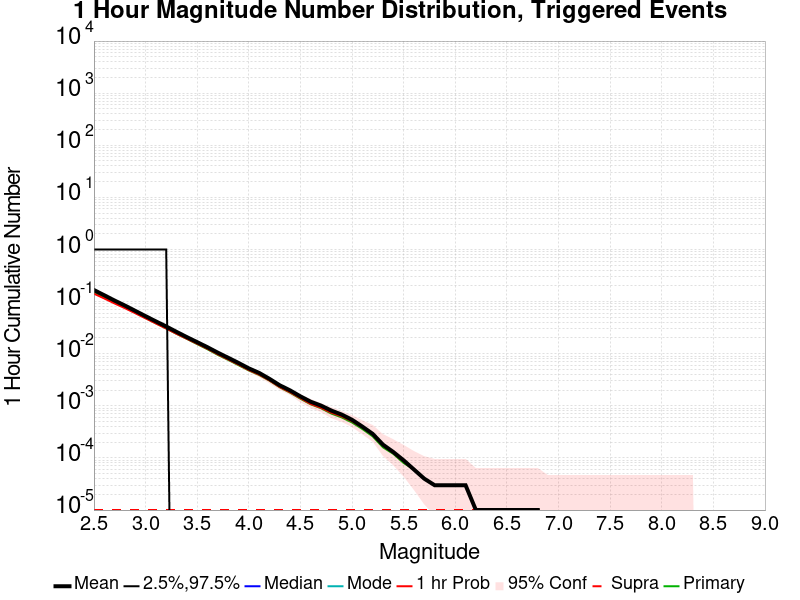

Data behind this chart, as committed beside it:
Mag, Mean, 2.5 %ile, 97.5 %ile, Median, Mode, 1 hr Probability, 1 hr Supra-Seis Prob, Primary Aftershocks Mean
2.5, 0.1668, 0.0, 1.0, 0.0, 0.0, 0.142, 1.0E-5, 0.1532
2.6, 0.1326, 0.0, 1.0, 0.0, 0.0, 0.115, 1.0E-5, 0.1219
2.7, 0.1048, 0.0, 1.0, 0.0, 0.0, 0.09224, 1.0E-5, 0.09649
2.8, 0.0841, 0.0, 1.0, 0.0, 0.0, 0.0749, 1.0E-5, 0.07734
2.9, 0.06654, 0.0, 1.0, 0.0, 0.0, 0.05999, 1.0E-5, 0.06127
3.0, 0.05261, 0.0, 1.0, 0.0, 0.0, 0.04782, 1.0E-5, 0.04846
3.1, 0.04182, 0.0, 1.0, 0.0, 0.0, 0.03807, 1.0E-5, 0.03838
3.2, 0.03336, 0.0, 1.0, 0.0, 0.0, 0.03052, 1.0E-5, 0.03059
3.3, 0.02629, 0.0, 0.0, 0.0, 0.0, 0.02417, 1.0E-5, 0.02412
3.4, 0.02085, 0.0, 0.0, 0.0, 0.0, 0.01941, 1.0E-5, 0.01927
3.5, 0.01669, 0.0, 0.0, 0.0, 0.0, 0.01559, 1.0E-5, 0.01531
3.6, 0.01332, 0.0, 0.0, 0.0, 0.0, 0.01244, 1.0E-5, 0.01218
3.7, 0.01048, 0.0, 0.0, 0.0, 0.0, 0.00976, 1.0E-5, 0.00952
3.8, 0.00837, 0.0, 0.0, 0.0, 0.0, 0.0078, 1.0E-5, 0.00763
3.9, 0.00666, 0.0, 0.0, 0.0, 0.0, 0.00619, 1.0E-5, 0.00604
4.0, 0.00524, 0.0, 0.0, 0.0, 0.0, 0.00488, 1.0E-5, 0.00479
4.1, 0.00429, 0.0, 0.0, 0.0, 0.0, 0.00399, 1.0E-5, 0.00392
4.2, 0.0033, 0.0, 0.0, 0.0, 0.0, 0.00309, 1.0E-5, 0.00305
4.3, 0.00248, 0.0, 0.0, 0.0, 0.0, 0.0023, 1.0E-5, 0.00227
4.4, 0.00198, 0.0, 0.0, 0.0, 0.0, 0.00183, 1.0E-5, 0.00179
4.5, 0.00152, 0.0, 0.0, 0.0, 0.0, 0.00141, 1.0E-5, 0.00137
4.6, 0.0012, 0.0, 0.0, 0.0, 0.0, 0.00109, 1.0E-5, 0.00107
4.7, 0.00101, 0.0, 0.0, 0.0, 0.0, 9.2E-4, 1.0E-5, 9.0E-4
4.8, 8.1E-4, 0.0, 0.0, 0.0, 0.0, 7.4E-4, 1.0E-5, 7.1E-4
4.9, 6.8E-4, 0.0, 0.0, 0.0, 0.0, 6.3E-4, 1.0E-5, 6.0E-4
5.0, 5.4E-4, 0.0, 0.0, 0.0, 0.0, 5.1E-4, 1.0E-5, 4.8E-4
5.1, 4.0E-4, 0.0, 0.0, 0.0, 0.0, 3.9E-4, 1.0E-5, 3.6E-4
5.2, 2.9E-4, 0.0, 0.0, 0.0, 0.0, 2.9E-4, 1.0E-5, 2.6E-4
5.3, 1.8E-4, 0.0, 0.0, 0.0, 0.0, 1.8E-4, 1.0E-5, 1.6E-4
5.4, 1.3E-4, 0.0, 0.0, 0.0, 0.0, 1.3E-4, 1.0E-5, 1.2E-4
5.5, 9.0E-5, 0.0, 0.0, 0.0, 0.0, 9.0E-5, 1.0E-5, 8.0E-5
5.6, 6.0E-5, 0.0, 0.0, 0.0, 0.0, 6.0E-5, 1.0E-5, 6.0E-5
5.7, 4.0E-5, 0.0, 0.0, 0.0, 0.0, 4.0E-5, 1.0E-5, 4.0E-5
5.8, 3.0E-5, 0.0, 0.0, 0.0, 0.0, 3.0E-5, 1.0E-5, 3.0E-5
5.9, 3.0E-5, 0.0, 0.0, 0.0, 0.0, 3.0E-5, 1.0E-5, 3.0E-5
6.0, 3.0E-5, 0.0, 0.0, 0.0, 0.0, 3.0E-5, 1.0E-5, 3.0E-5
6.1, 3.0E-5, 0.0, 0.0, 0.0, 0.0, 3.0E-5, 1.0E-5, 3.0E-5
6.2, 1.0E-5, 0.0, 0.0, 0.0, 0.0, 1.0E-5, 1.0E-5, 1.0E-5
6.3, 1.0E-5, 0.0, 0.0, 0.0, 0.0, 1.0E-5, 1.0E-5, 1.0E-5
6.4, 1.0E-5, 0.0, 0.0, 0.0, 0.0, 1.0E-5, 1.0E-5, 1.0E-5
6.5, 1.0E-5, 0.0, 0.0, 0.0, 0.0, 1.0E-5, 1.0E-5, 1.0E-5
6.6, 1.0E-5, 0.0, 0.0, 0.0, 0.0, 1.0E-5, 1.0E-5, 1.0E-5
6.7, 1.0E-5, 0.0, 0.0, 0.0, 0.0, 1.0E-5, 1.0E-5, 1.0E-5
6.8, 1.0E-5, 0.0, 0.0, 0.0, 0.0, 1.0E-5, 1.0E-5, 1.0E-5
6.9, 0.0, 0.0, 0.0, 0.0, 0.0, 0.0, 0.0, 0.0
7.0, 0.0, 0.0, 0.0, 0.0, 0.0, 0.0, 0.0, 0.0
7.1, 0.0, 0.0, 0.0, 0.0, 0.0, 0.0, 0.0, 0.0
7.2, 0.0, 0.0, 0.0, 0.0, 0.0, 0.0, 0.0, 0.0
7.3, 0.0, 0.0, 0.0, 0.0, 0.0, 0.0, 0.0, 0.0
7.4, 0.0, 0.0, 0.0, 0.0, 0.0, 0.0, 0.0, 0.0
7.5, 0.0, 0.0, 0.0, 0.0, 0.0, 0.0, 0.0, 0.0
7.6, 0.0, 0.0, 0.0, 0.0, 0.0, 0.0, 0.0, 0.0
7.7, 0.0, 0.0, 0.0, 0.0, 0.0, 0.0, 0.0, 0.0
7.8, 0.0, 0.0, 0.0, 0.0, 0.0, 0.0, 0.0, 0.0
7.9, 0.0, 0.0, 0.0, 0.0, 0.0, 0.0, 0.0, 0.0
8.0, 0.0, 0.0, 0.0, 0.0, 0.0, 0.0, 0.0, 0.0
8.1, 0.0, 0.0, 0.0, 0.0, 0.0, 0.0, 0.0, 0.0
8.2, 0.0, 0.0, 0.0, 0.0, 0.0, 0.0, 0.0, 0.0
8.3, 0.0, 0.0, 0.0, 0.0, 0.0, 0.0, 0.0, 0.0
8.4, 0.0, 0.0, 0.0, 0.0, 0.0, 0.0, 0.0, 0.0
... 6 more rows
